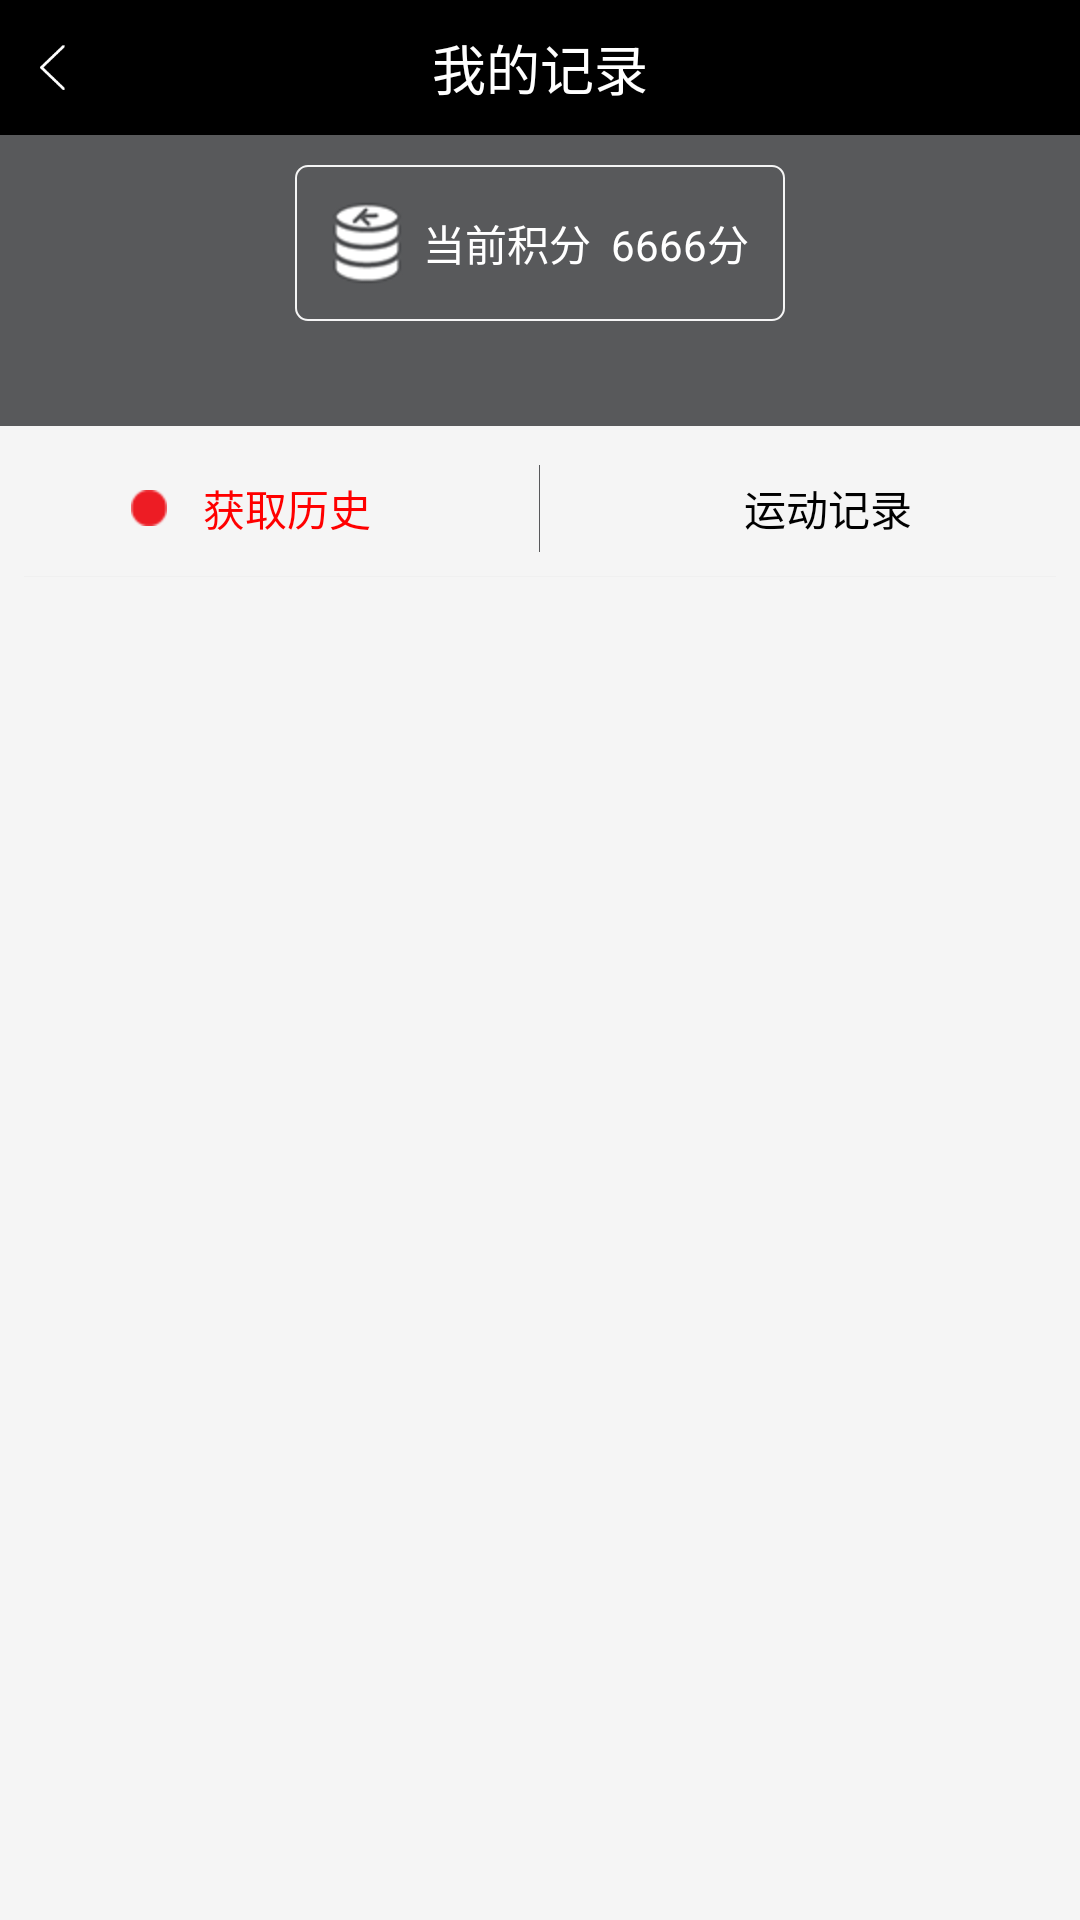

Write the Android layout XML for this screen, with the resource values it uses.
<!-- AndroidManifest.xml: application theme AppTheme -->
<!-- res/layout/activity_recordlist.xml -->
<?xml version="1.0" encoding="utf-8"?>

<LinearLayout xmlns:android="http://schemas.android.com/apk/res/android"
    android:layout_width="match_parent"
    android:layout_height="match_parent"
    android:background="@color/cream_white_bg"
    android:orientation="vertical" >

    <RelativeLayout
        android:layout_width="fill_parent"
        android:layout_height="@dimen/activity_navigation_height"
        android:background="@color/black_bg"
        android:padding="0.0px" >

        <ImageView
            android:id="@+id/left_btn_back"
            android:layout_width="15dp"
            android:layout_height="15dp"
            android:layout_centerVertical="true"
            android:layout_marginLeft="10dp"
            android:src="@drawable/ic_action_previous_item" />

        <TextView
            android:id="@+id/nav_text"
            android:layout_width="wrap_content"
            android:layout_height="wrap_content"
            android:layout_centerInParent="true"
            android:text="我的记录"
            android:textColor="@color/font_white"
            android:textSize="18sp" />
    </RelativeLayout>

    <LinearLayout
        android:layout_width="match_parent"
        android:layout_height="wrap_content"
        android:background="@color/gary_bg"
        android:orientation="vertical" >

        <TextView
            android:id="@+id/total_integralgained_text"
            android:layout_width="wrap_content"
            android:layout_height="wrap_content"
            android:layout_gravity="center"
            android:layout_marginBottom="35dp"
            android:layout_marginTop="10dp"
            android:background="@drawable/shape_blank_white_radius"
            android:drawableLeft="@drawable/score_img"
            android:gravity="center"
            android:padding="12dp"
            android:text="  当前积分  6666分"
            android:textColor="@color/font_white"
            android:textSize="14sp" />
    </LinearLayout>

    <LinearLayout
        android:layout_width="fill_parent"
        android:layout_height="@dimen/activity_navigation_height"
        android:layout_marginTop="5dp"
        android:background="@color/cream_white_bg"
        android:orientation="horizontal"
        android:padding="0.0px" >

        <RelativeLayout
            android:id="@+id/past_record_list"
            android:layout_width="0dp"
            android:layout_height="fill_parent"
            android:layout_weight="1"
            android:gravity="center"
            android:padding="0.0px" >

            <ImageView
                android:id="@+id/selected_dot_1"
                android:layout_width="wrap_content"
                android:layout_height="wrap_content"
                android:layout_centerVertical="true"
                android:background="@drawable/selected_dot" />

            <TextView
                android:id="@+id/past_record_list_text"
                android:layout_width="wrap_content"
                android:layout_height="wrap_content"
                android:layout_toRightOf="@id/selected_dot_1"
                android:padding="12dp"
                android:text="获取历史"
                android:textColor="@color/font_red"
                android:textSize="14sp" />
        </RelativeLayout>

        <View
            android:layout_width="0.2dp"
            android:layout_height="fill_parent"
            android:layout_marginBottom="8dp"
            android:layout_marginTop="8dp"
            android:background="@color/gary_bg" />

        <RelativeLayout
            android:id="@+id/sport_record_list"
            android:layout_width="0dp"
            android:layout_height="fill_parent"
            android:layout_weight="1"
            android:gravity="center"
            android:padding="0.0px" >

            <ImageView
                android:id="@+id/selected_dot_2"
                android:layout_width="wrap_content"
                android:layout_height="wrap_content"
                android:layout_centerVertical="true"
                android:background="@drawable/selected_dot"
                android:visibility="invisible" />

            <TextView
                android:id="@+id/sport_record_list_text"
                android:layout_width="wrap_content"
                android:layout_height="wrap_content"
                android:layout_toRightOf="@id/selected_dot_2"
                android:padding="12dp"
                android:text="运动记录"
                android:textColor="@color/font_black"
                android:textSize="14sp" />
        </RelativeLayout>
    </LinearLayout>

    <View
        android:layout_width="fill_parent"
        android:layout_height="0.1dp"
        android:layout_marginLeft="8dp"
        android:layout_marginRight="8dp"
        android:background="@color/cream_dark_white_bg" />

    <ListView
        android:id="@+id/list_view"
        android:layout_width="match_parent"
        android:layout_height="wrap_content"
        android:layout_marginLeft="8dp"
        android:layout_marginRight="8dp" />

</LinearLayout>
<!-- resources referenced by this layout -->
<resources>
  <color name="black_bg">#000000</color>
  <color name="cream_dark_white_bg">#F0F0F0</color>
  <color name="cream_white_bg">#F5F5F5</color>
  <color name="font_black">#000000 </color>
  <color name="font_red">#FF0000</color>
  <color name="font_white">#FFFFFF </color>
  <color name="gary_bg">#58595B</color>
  <dimen name="activity_navigation_height">45dp</dimen>
  <!-- drawable ic_action_previous_item: png bitmap (drawable-hdpi, 475 bytes) -->
  <!-- drawable score_img: png bitmap (drawable-hdpi, 5567 bytes) -->
  <!-- drawable selected_dot: png bitmap (drawable-hdpi, 2992 bytes) -->
  <!-- drawable shape_blank_white_radius (drawable) -->
  <?xml version="1.0" encoding="utf-8"?>
  
  <shape xmlns:android="http://schemas.android.com/apk/res/android" >
  
      <corners android:radius="4.0dip" />
      
      <stroke
          android:width="0.5dip"
          android:color="@color/cream_white_bg" />
  
  </shape>
  <style name="AppTheme" parent="AppBaseTheme">
          
      </style>
  <style name="AppBaseTheme" parent="android:Theme.Light">
          
      </style>
</resources>
